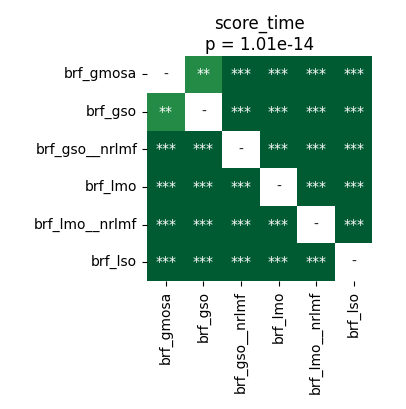

Data behind this chart, as committed beside it:
	brf_gmosa	brf_gso	brf_gso__nrlmf	brf_lmo	brf_lmo__nrlmf	brf_lso
brf_gmosa	1.0	0.001312	3.5212590144230766e-05	3.5212590144230766e-05	3.5212590144230766e-05	3.5212590144230766e-05
brf_gso	0.001312	1.0	3.5212590144230766e-05	3.5212590144230766e-05	3.5212590144230766e-05	3.5212590144230766e-05
brf_gso__nrlmf	3.5212590144230766e-05	3.5212590144230766e-05	1.0	3.5212590144230766e-05	3.5212590144230766e-05	3.5212590144230766e-05
brf_lmo	3.5212590144230766e-05	3.5212590144230766e-05	3.5212590144230766e-05	1.0	0.0002289	3.5212590144230766e-05
brf_lmo__nrlmf	3.5212590144230766e-05	3.5212590144230766e-05	3.5212590144230766e-05	0.0002289	1.0	3.5212590144230766e-05
brf_lso	3.5212590144230766e-05	3.5212590144230766e-05	3.5212590144230766e-05	3.5212590144230766e-05	3.5212590144230766e-05	1.0
